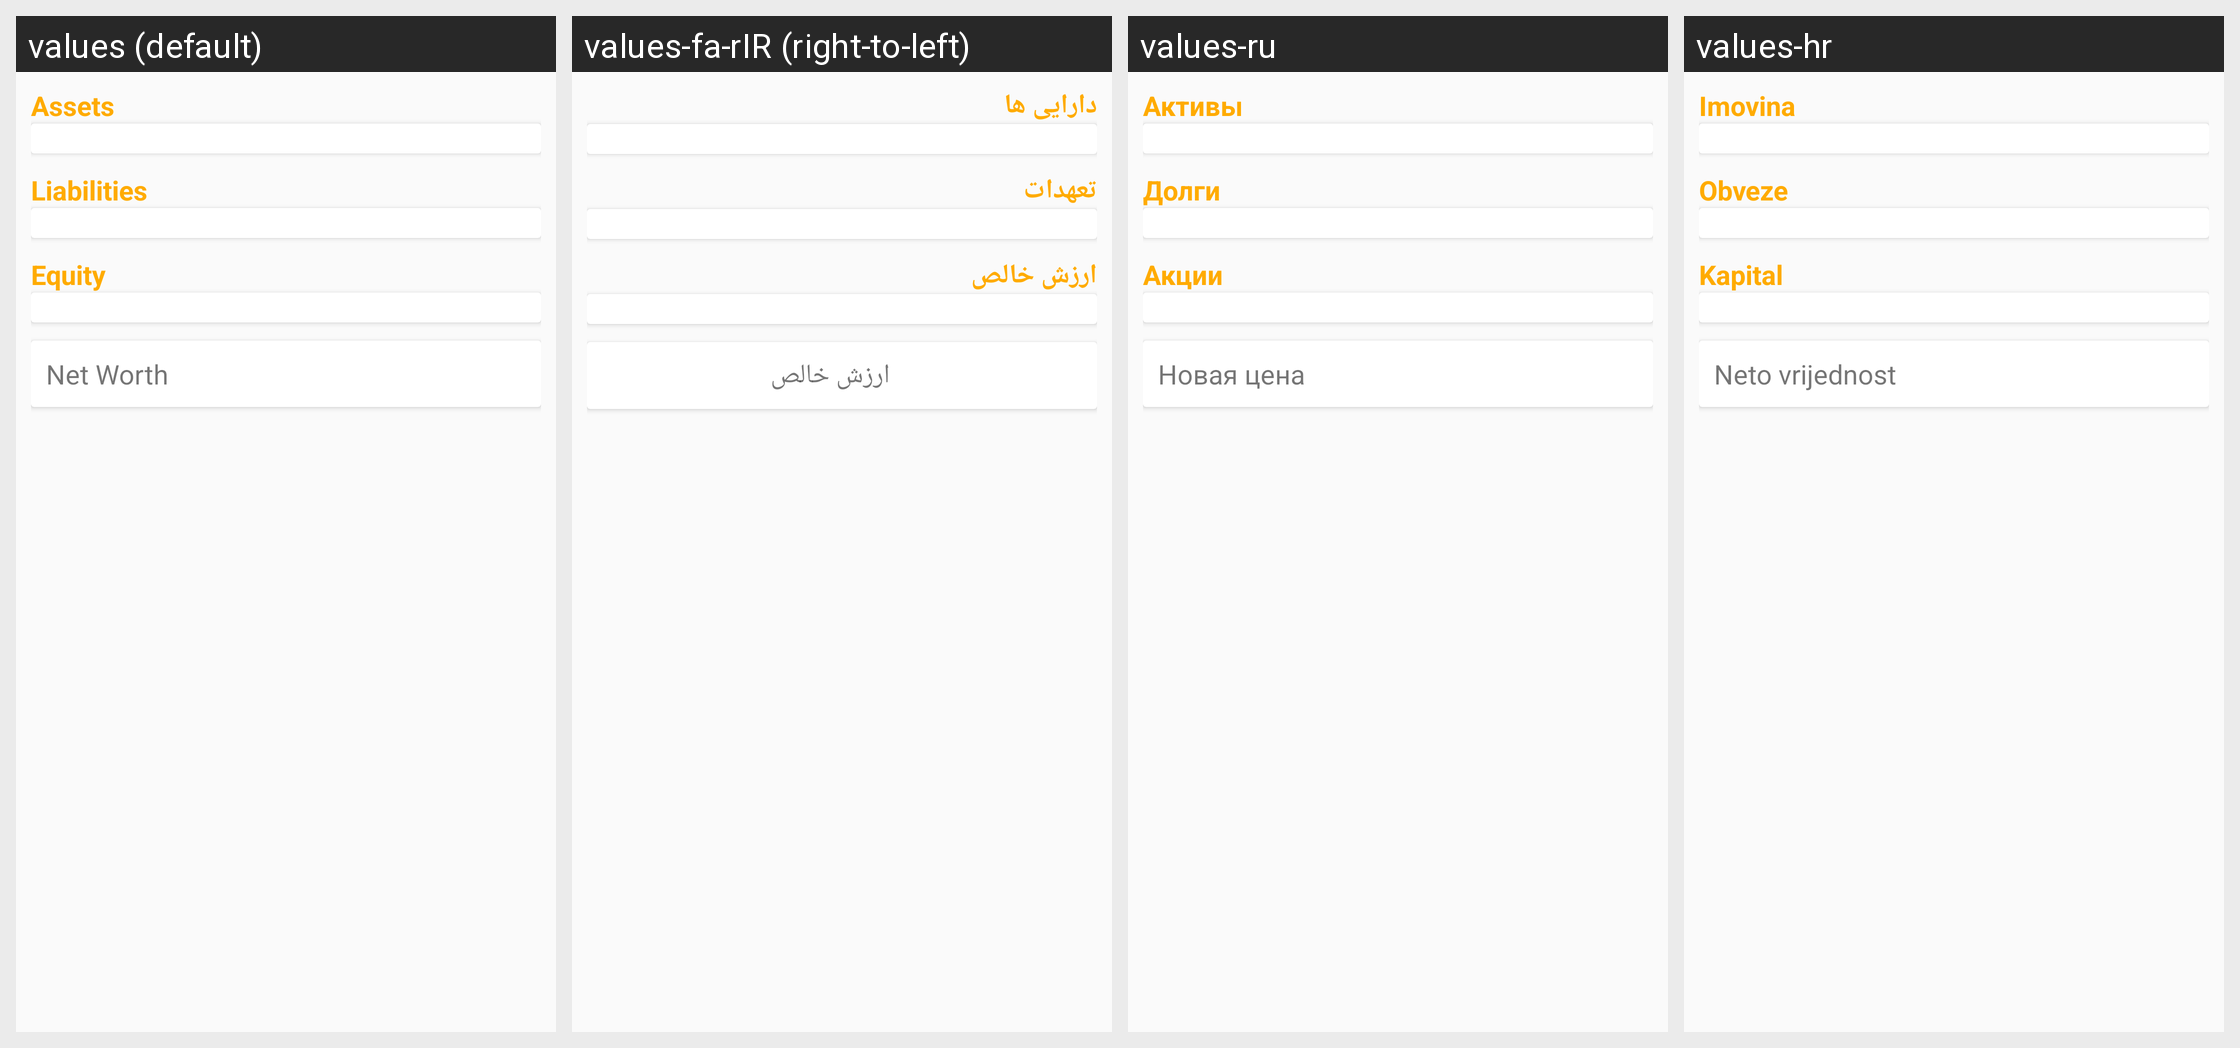

The same Android screen rendered under several of its app's locales, left to right. List the strings drawn on it with the default value and each locale's translation.
Android screen res/layout/fragment_text_report.xml rendered under 4 locales, left to right: values (default), values-fa-rIR (right-to-left), values-ru, values-hr. Device: Nexus 5 (rendered at 1080×1920; each locale shown at half size, 540×960, under a caption strip naming it); theme Theme.GnucashTheme.NoActionBar.
Other locales in the repository, not shown: values-af-rZA, values-ar-rSA, values-ca-rES, values-cs-rCZ, values-da-rDK, values-de, values-el, values-el-rGR, values-en-rGB, values-es, values-es-rMX, values-fi-rFI, values-fr, values-hu, values-hu-rHU, values-in-rID, values-it, values-it-rIT, values-iw-rIL, values-ja-rJP, values-ko-rKR, values-lv-rLV, values-nb, values-nl, values-nl-rNL, values-no-rNO, values-pl, values-pl-rPL, values-pt, values-pt-rBR, values-pt-rPT, values-ro-rRO, values-sr-rSP, values-sv-rSE, values-tr-rTR, values-uk, values-uk-rUA, values-vi-rVN, values-zh, values-zh-rCN, values-zh-rTW.
Strings drawn on this screen, with the default value and each locale's value (text and hints the layout hard-codes, and strings that could not be matched under every locale, appear in the picture but are not listed):

label_assets
  values: Assets
  values-fa-rIR: دارایی ها
  values-ru: Активы
  values-hr: Imovina

label_liabilities
  values: Liabilities
  values-fa-rIR: تعهدات
  values-ru: Долги
  values-hr: Obveze

label_equity
  values: Equity
  values-fa-rIR: ارزش خالص
  values-ru: Акции
  values-hr: Kapital

label_net_worth
  values: Net Worth
  values-fa-rIR: ارزش خالص
  values-ru: Новая цена
  values-hr: Neto vrijednost
